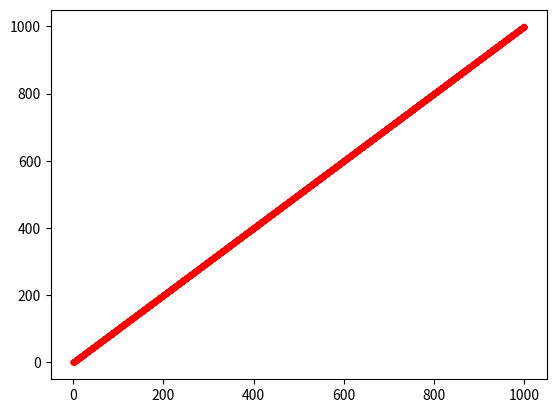

This chart was generated by the following Python code:
import numpy as np
import matplotlib.pyplot as plt

h = .3

dA_plus_dC = np.arange(0,1000,0.1)


f = np.sqrt((dA_plus_dC)**2 - h**2)

taylor_exp = dA_plus_dC - h**2/(2*(dA_plus_dC))

plt.plot(dA_plus_dC,f,'b')
plt.plot(dA_plus_dC,taylor_exp,'.r')